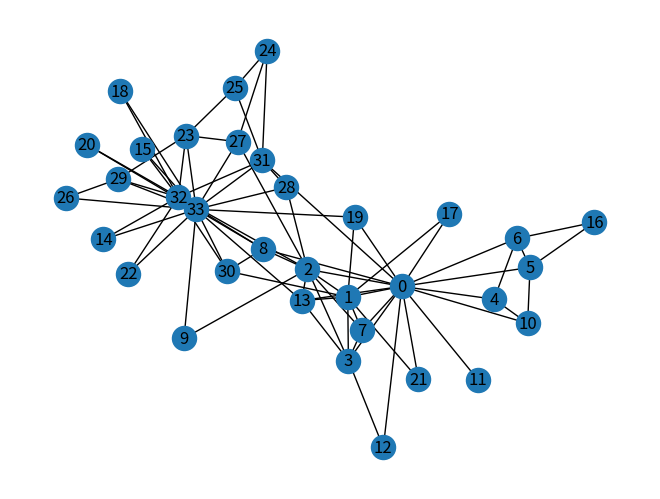

Python code for this plot: (Note: this script raises an exception after producing the figure.)
import networkx as nx
import matplotlib.pyplot as plt
def calculate_jaccard_similarity(G):
    edges = list(G.edges())
    return list(nx.jaccard_coefficient(G, edges))
def find_closest_pair(shortest_paths):
    min_distance = float('inf')
    final_source, final_target = None, None
    for source, target_distances in shortest_paths.items():
        for target, distance in target_distances.items():
            if 0 < distance < min_distance:
                min_distance = distance
                final_source, final_target = source, target
    return final_source, final_target
def merge_clusters(G, clusters, min_node, max_node, cluster_number):
    if clusters[min_node] == -1 and clusters[max_node] == -1:
        cluster_number += 1
        clusters[min_node] = cluster_number
        clusters[max_node] = cluster_number
    elif clusters[min_node] == -1:
        clusters[min_node] = clusters[max_node]
    elif clusters[max_node] == -1:
        clusters[max_node] = clusters[min_node]
    else:
        max_cluster = clusters[max_node]
        clusters = [clusters[min_node] if cluster == max_cluster else cluster for cluster in clusters]
    return clusters, cluster_number
def hierarchical_clustering(G):
    clusters = [-1] * len(G)
    cluster_number = -1
    jaccard_similarities = calculate_jaccard_similarity(G)
    print("Please choose a threshold value by looking at the Jaccard similarity values:")
    for u, v, similarity in jaccard_similarities:
        print(f'({u}, {v}) -> {similarity:.8f}')
    threshold_value = float(input("Enter the threshold value: "))
    while True:
        shortest_paths = dict(nx.all_pairs_shortest_path_length(G))
        final_source, final_target = find_closest_pair(shortest_paths)
        if final_source is None or final_target is None:
            break
        min_node = min(final_source, final_target)
        max_node = max(final_source, final_target)
        clusters, cluster_number = merge_clusters(G, clusters, min_node, max_node, cluster_number)
        for u, v in list(G.edges()):
            if u == max_node and v != min_node:
                G.add_edge(min_node, v)
            elif v == max_node and u != min_node:
                G.add_edge(min_node, u)
        G.remove_node(max_node)
        jaccard_similarities = calculate_jaccard_similarity(G)
        num_edges_above_threshold = sum(1 for u, v, similarity in jaccard_similarities if threshold_value < similarity < float('inf'))
        if num_edges_above_threshold == 0:
            break
    print("\nThe clusters are:")
    print("(If the cluster number is shown as -1, it means that the node itself is a cluster)\n")
    for i, cluster in enumerate(clusters):
        print(f'Node {i} belongs to cluster number {cluster}')
    nx.draw(G, with_labels=True)
    plt.show()
if __name__ == "__main__":
    G = nx.karate_club_graph()
    nx.draw(G, with_labels=True)
    plt.show()
    hierarchical_clustering(G)
